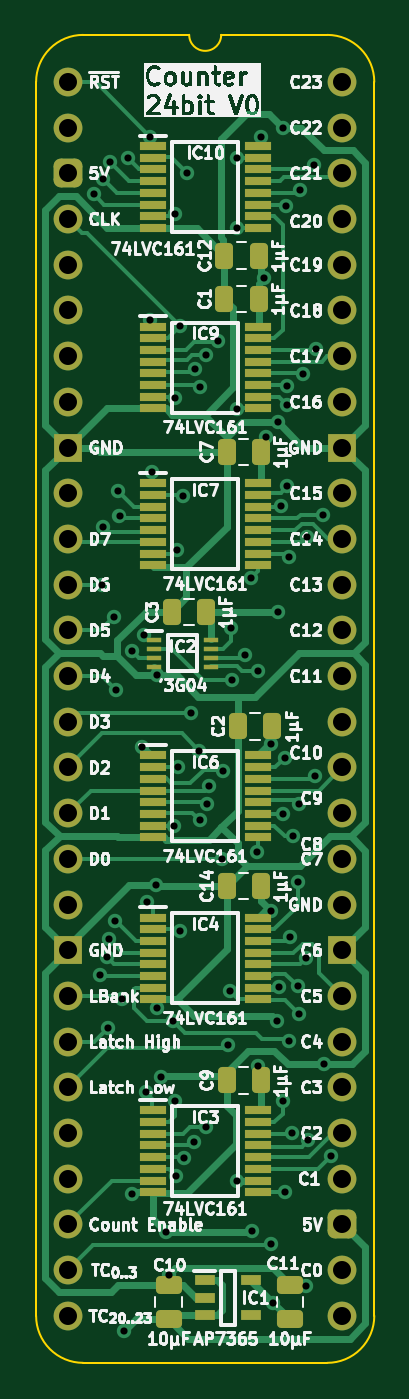
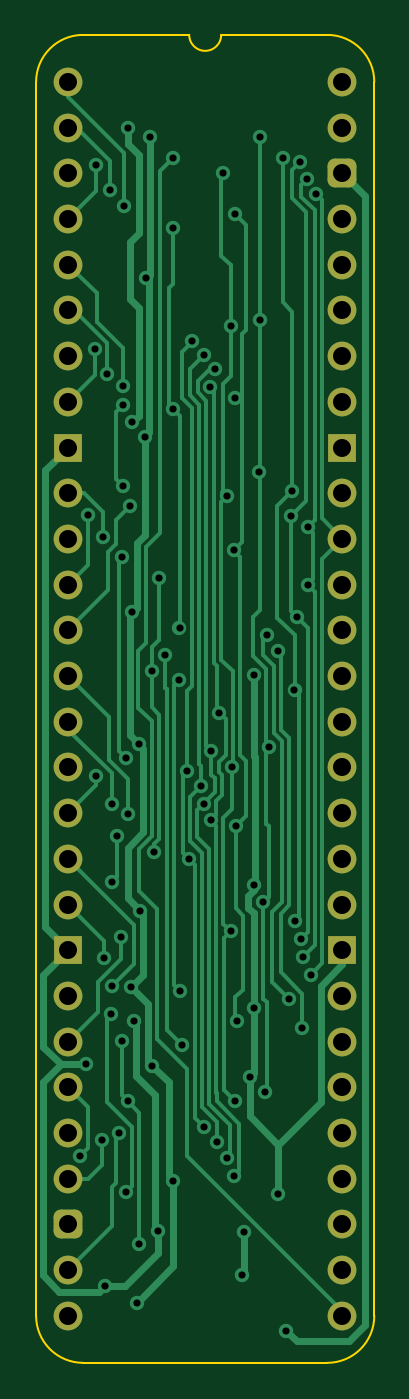
Circuit board: 11 layer files. Board 18.8 x 73.8 mm.
- bottom_copper: Counter 24bit-B_Cu.gbl (27401 bytes)
- bottom_mask: Counter 24bit-B_Mask.gbs (2530 bytes)
- paste: Counter 24bit-B_Paste.gbp (469 bytes)
- bottom_silk: Counter 24bit-B_Silkscreen.gbo (470 bytes)
- outline: Counter 24bit-Edge_Cuts.gm1 (1106 bytes)
- top_copper: Counter 24bit-F_Cu.gtl (38089 bytes)
- top_mask: Counter 24bit-F_Mask.gts (6325 bytes)
- paste: Counter 24bit-F_Paste.gtp (4827 bytes)
- top_silk: Counter 24bit-F_Silkscreen.gto (160535 bytes)
- drill: Counter 24bit-NPTH.drl (277 bytes)
- drill: Counter 24bit-PTH.drl (2850 bytes)

=== bottom_copper: Counter 24bit-B_Cu.gbl (27401 bytes, source omitted) ===
=== bottom_mask: Counter 24bit-B_Mask.gbs (2530 bytes, source withheld) ===
=== paste: Counter 24bit-B_Paste.gbp ===
%TF.GenerationSoftware,KiCad,Pcbnew,8.0.7*%
%TF.CreationDate,2025-01-03T14:06:15+02:00*%
%TF.ProjectId,Counter 24bit,436f756e-7465-4722-9032-346269742e6b,V0*%
%TF.SameCoordinates,Original*%
%TF.FileFunction,Paste,Bot*%
%TF.FilePolarity,Positive*%
%FSLAX46Y46*%
G04 Gerber Fmt 4.6, Leading zero omitted, Abs format (unit mm)*
G04 Created by KiCad (PCBNEW 8.0.7) date 2025-01-03 14:06:15*
%MOMM*%
%LPD*%
G01*
G04 APERTURE LIST*
G04 APERTURE END LIST*
M02*

=== bottom_silk: Counter 24bit-B_Silkscreen.gbo ===
%TF.GenerationSoftware,KiCad,Pcbnew,8.0.7*%
%TF.CreationDate,2025-01-03T14:06:15+02:00*%
%TF.ProjectId,Counter 24bit,436f756e-7465-4722-9032-346269742e6b,V0*%
%TF.SameCoordinates,Original*%
%TF.FileFunction,Legend,Bot*%
%TF.FilePolarity,Positive*%
%FSLAX46Y46*%
G04 Gerber Fmt 4.6, Leading zero omitted, Abs format (unit mm)*
G04 Created by KiCad (PCBNEW 8.0.7) date 2025-01-03 14:06:15*
%MOMM*%
%LPD*%
G01*
G04 APERTURE LIST*
G04 APERTURE END LIST*
M02*

=== outline: Counter 24bit-Edge_Cuts.gm1 ===
%TF.GenerationSoftware,KiCad,Pcbnew,8.0.7*%
%TF.CreationDate,2025-01-03T14:06:15+02:00*%
%TF.ProjectId,Counter 24bit,436f756e-7465-4722-9032-346269742e6b,V0*%
%TF.SameCoordinates,Original*%
%TF.FileFunction,Profile,NP*%
%FSLAX46Y46*%
G04 Gerber Fmt 4.6, Leading zero omitted, Abs format (unit mm)*
G04 Created by KiCad (PCBNEW 8.0.7) date 2025-01-03 14:06:15*
%MOMM*%
%LPD*%
G01*
G04 APERTURE LIST*
%TA.AperFunction,Profile*%
%ADD10C,0.100000*%
%TD*%
G04 APERTURE END LIST*
D10*
%TO.C,J1*%
X-1778000Y-68580000D02*
X-1778000Y0D01*
X6731000Y2616200D02*
X835732Y2613732D01*
X14404267Y2613733D02*
X8509000Y2616200D01*
X14404268Y-71193732D02*
X835733Y-71193733D01*
X17018000Y-68580000D02*
X17017999Y1D01*
X-1778000Y0D02*
G75*
G02*
X835732Y2613732I2613731J1D01*
G01*
X835733Y-71193733D02*
G75*
G02*
X-1778000Y-68580000I-6J2613727D01*
G01*
X8509000Y2616200D02*
G75*
G02*
X6731000Y2616200I-889000J0D01*
G01*
X14404267Y2613733D02*
G75*
G02*
X17018003Y1I-17J-2613753D01*
G01*
X17018000Y-68580000D02*
G75*
G02*
X14404268Y-71193730I-2613730J0D01*
G01*
%TD*%
M02*

=== top_copper: Counter 24bit-F_Cu.gtl (38089 bytes, source omitted) ===
=== top_mask: Counter 24bit-F_Mask.gts ===
%TF.GenerationSoftware,KiCad,Pcbnew,8.0.7*%
%TF.CreationDate,2025-01-03T14:06:15+02:00*%
%TF.ProjectId,Counter 24bit,436f756e-7465-4722-9032-346269742e6b,V0*%
%TF.SameCoordinates,Original*%
%TF.FileFunction,Soldermask,Top*%
%TF.FilePolarity,Negative*%
%FSLAX46Y46*%
G04 Gerber Fmt 4.6, Leading zero omitted, Abs format (unit mm)*
G04 Created by KiCad (PCBNEW 8.0.7) date 2025-01-03 14:06:15*
%MOMM*%
%LPD*%
G01*
G04 APERTURE LIST*
G04 Aperture macros list*
%AMRoundRect*
0 Rectangle with rounded corners*
0 $1 Rounding radius*
0 $2 $3 $4 $5 $6 $7 $8 $9 X,Y pos of 4 corners*
0 Add a 4 corners polygon primitive as box body*
4,1,4,$2,$3,$4,$5,$6,$7,$8,$9,$2,$3,0*
0 Add four circle primitives for the rounded corners*
1,1,$1+$1,$2,$3*
1,1,$1+$1,$4,$5*
1,1,$1+$1,$6,$7*
1,1,$1+$1,$8,$9*
0 Add four rect primitives between the rounded corners*
20,1,$1+$1,$2,$3,$4,$5,0*
20,1,$1+$1,$4,$5,$6,$7,0*
20,1,$1+$1,$6,$7,$8,$9,0*
20,1,$1+$1,$8,$9,$2,$3,0*%
G04 Aperture macros list end*
%ADD10C,1.600000*%
%ADD11O,1.600000X1.600000*%
%ADD12RoundRect,0.400000X-0.400000X-0.400000X0.400000X-0.400000X0.400000X0.400000X-0.400000X0.400000X0*%
%ADD13R,1.600000X1.600000*%
%ADD14RoundRect,0.250000X0.475000X-0.250000X0.475000X0.250000X-0.475000X0.250000X-0.475000X-0.250000X0*%
%ADD15R,1.450000X0.450000*%
%ADD16R,1.150000X0.600000*%
%ADD17RoundRect,0.250000X0.250000X0.475000X-0.250000X0.475000X-0.250000X-0.475000X0.250000X-0.475000X0*%
%ADD18R,0.850000X0.300000*%
G04 APERTURE END LIST*
D10*
%TO.C,J1*%
X0Y0D03*
D11*
X0Y-2540000D03*
D12*
X0Y-5080000D03*
D11*
X0Y-7620000D03*
X0Y-10160000D03*
X0Y-12700000D03*
X0Y-15240000D03*
X0Y-17780000D03*
D13*
X0Y-20320000D03*
D10*
X0Y-22860000D03*
X0Y-25400000D03*
D11*
X0Y-27940000D03*
X0Y-30480000D03*
X0Y-33020000D03*
X0Y-35560000D03*
X0Y-38100000D03*
X0Y-40640000D03*
X0Y-43180000D03*
D10*
X0Y-45720000D03*
D13*
X0Y-48260000D03*
D11*
X0Y-50800000D03*
X0Y-53340000D03*
X0Y-55880000D03*
X0Y-58420000D03*
X0Y-60960000D03*
X0Y-63500000D03*
X0Y-66040000D03*
X0Y-68580000D03*
X15240000Y-68580000D03*
X15240000Y-66040000D03*
D12*
X15240000Y-63500000D03*
D11*
X15240000Y-60960000D03*
X15240000Y-58420000D03*
X15240000Y-55880000D03*
X15240000Y-53340000D03*
X15240000Y-50800000D03*
D13*
X15240000Y-48260000D03*
D10*
X15240000Y-45720000D03*
D11*
X15240000Y-43180000D03*
X15240000Y-40640000D03*
X15240000Y-38100000D03*
X15240000Y-35560000D03*
X15240000Y-33020000D03*
X15240000Y-30480000D03*
X15240000Y-27940000D03*
D10*
X15240000Y-25400000D03*
X15240000Y-22860000D03*
D13*
X15240000Y-20320000D03*
D11*
X15240000Y-17780000D03*
X15240000Y-15240000D03*
X15240000Y-12700000D03*
X15240000Y-10160000D03*
X15240000Y-7620000D03*
X15240000Y-5080000D03*
X15240000Y-2540000D03*
X15240000Y0D03*
%TD*%
D14*
%TO.C,C10*%
X5588000Y-68752000D03*
X5588000Y-66852000D03*
%TD*%
D15*
%TO.C,IC7*%
X4695000Y-22313163D03*
X4695000Y-22963163D03*
X4695000Y-23613163D03*
X4695000Y-24263163D03*
X4695000Y-24913163D03*
X4695000Y-25563163D03*
X4695000Y-26213163D03*
X4695000Y-26863163D03*
X10545000Y-26863163D03*
X10545000Y-26213163D03*
X10545000Y-25563163D03*
X10545000Y-24913163D03*
X10545000Y-24263163D03*
X10545000Y-23613163D03*
X10545000Y-22963163D03*
X10545000Y-22313163D03*
%TD*%
D16*
%TO.C,IC1*%
X7590000Y-66614000D03*
X7590000Y-67564000D03*
X7590000Y-68514000D03*
X10190000Y-68514000D03*
X10190000Y-66614000D03*
%TD*%
D17*
%TO.C,C1*%
X10586000Y-12065000D03*
X8686000Y-12065000D03*
%TD*%
%TO.C,C2*%
X11346000Y-35814000D03*
X9446000Y-35814000D03*
%TD*%
%TO.C,C7*%
X10711000Y-20574000D03*
X8811000Y-20574000D03*
%TD*%
D15*
%TO.C,IC6*%
X4695000Y-37435515D03*
X4695000Y-38085515D03*
X4695000Y-38735515D03*
X4695000Y-39385515D03*
X4695000Y-40035515D03*
X4695000Y-40685515D03*
X4695000Y-41335515D03*
X4695000Y-41985515D03*
X10545000Y-41985515D03*
X10545000Y-41335515D03*
X10545000Y-40685515D03*
X10545000Y-40035515D03*
X10545000Y-39385515D03*
X10545000Y-38735515D03*
X10545000Y-38085515D03*
X10545000Y-37435515D03*
%TD*%
%TO.C,IC9*%
X4695000Y-13598804D03*
X4695000Y-14248804D03*
X4695000Y-14898804D03*
X4695000Y-15548804D03*
X4695000Y-16198804D03*
X4695000Y-16848804D03*
X4695000Y-17498804D03*
X4695000Y-18148804D03*
X10545000Y-18148804D03*
X10545000Y-17498804D03*
X10545000Y-16848804D03*
X10545000Y-16198804D03*
X10545000Y-15548804D03*
X10545000Y-14898804D03*
X10545000Y-14248804D03*
X10545000Y-13598804D03*
%TD*%
D17*
%TO.C,C12*%
X10586000Y-9652000D03*
X8686000Y-9652000D03*
%TD*%
D15*
%TO.C,IC4*%
X4695000Y-46442200D03*
X4695000Y-47092200D03*
X4695000Y-47742200D03*
X4695000Y-48392200D03*
X4695000Y-49042200D03*
X4695000Y-49692200D03*
X4695000Y-50342200D03*
X4695000Y-50992200D03*
X10545000Y-50992200D03*
X10545000Y-50342200D03*
X10545000Y-49692200D03*
X10545000Y-49042200D03*
X10545000Y-48392200D03*
X10545000Y-47742200D03*
X10545000Y-47092200D03*
X10545000Y-46442200D03*
%TD*%
%TO.C,IC3*%
X4695000Y-57161000D03*
X4695000Y-57811000D03*
X4695000Y-58461000D03*
X4695000Y-59111000D03*
X4695000Y-59761000D03*
X4695000Y-60411000D03*
X4695000Y-61061000D03*
X4695000Y-61711000D03*
X10545000Y-61711000D03*
X10545000Y-61061000D03*
X10545000Y-60411000D03*
X10545000Y-59761000D03*
X10545000Y-59111000D03*
X10545000Y-58461000D03*
X10545000Y-57811000D03*
X10545000Y-57161000D03*
%TD*%
D17*
%TO.C,C3*%
X7663000Y-29464000D03*
X5763000Y-29464000D03*
%TD*%
D15*
%TO.C,IC10*%
X4695000Y-3567000D03*
X4695000Y-4217000D03*
X4695000Y-4867000D03*
X4695000Y-5517000D03*
X4695000Y-6167000D03*
X4695000Y-6817000D03*
X4695000Y-7467000D03*
X4695000Y-8117000D03*
X10545000Y-8117000D03*
X10545000Y-7467000D03*
X10545000Y-6817000D03*
X10545000Y-6167000D03*
X10545000Y-5517000D03*
X10545000Y-4867000D03*
X10545000Y-4217000D03*
X10545000Y-3567000D03*
%TD*%
D14*
%TO.C,C11*%
X12319000Y-68752000D03*
X12319000Y-66852000D03*
%TD*%
D18*
%TO.C,IC2*%
X4773000Y-31000000D03*
X4773000Y-31500000D03*
X4773000Y-32000000D03*
X4773000Y-32500000D03*
X7923000Y-32500000D03*
X7923000Y-32000000D03*
X7923000Y-31500000D03*
X7923000Y-31000000D03*
%TD*%
D17*
%TO.C,C14*%
X10713000Y-44704000D03*
X8813000Y-44704000D03*
%TD*%
%TO.C,C9*%
X10713000Y-55499000D03*
X8813000Y-55499000D03*
%TD*%
M02*

=== paste: Counter 24bit-F_Paste.gtp ===
%TF.GenerationSoftware,KiCad,Pcbnew,8.0.7*%
%TF.CreationDate,2025-01-03T14:06:15+02:00*%
%TF.ProjectId,Counter 24bit,436f756e-7465-4722-9032-346269742e6b,V0*%
%TF.SameCoordinates,Original*%
%TF.FileFunction,Paste,Top*%
%TF.FilePolarity,Positive*%
%FSLAX46Y46*%
G04 Gerber Fmt 4.6, Leading zero omitted, Abs format (unit mm)*
G04 Created by KiCad (PCBNEW 8.0.7) date 2025-01-03 14:06:15*
%MOMM*%
%LPD*%
G01*
G04 APERTURE LIST*
G04 Aperture macros list*
%AMRoundRect*
0 Rectangle with rounded corners*
0 $1 Rounding radius*
0 $2 $3 $4 $5 $6 $7 $8 $9 X,Y pos of 4 corners*
0 Add a 4 corners polygon primitive as box body*
4,1,4,$2,$3,$4,$5,$6,$7,$8,$9,$2,$3,0*
0 Add four circle primitives for the rounded corners*
1,1,$1+$1,$2,$3*
1,1,$1+$1,$4,$5*
1,1,$1+$1,$6,$7*
1,1,$1+$1,$8,$9*
0 Add four rect primitives between the rounded corners*
20,1,$1+$1,$2,$3,$4,$5,0*
20,1,$1+$1,$4,$5,$6,$7,0*
20,1,$1+$1,$6,$7,$8,$9,0*
20,1,$1+$1,$8,$9,$2,$3,0*%
G04 Aperture macros list end*
%ADD10RoundRect,0.250000X0.475000X-0.250000X0.475000X0.250000X-0.475000X0.250000X-0.475000X-0.250000X0*%
%ADD11R,1.450000X0.450000*%
%ADD12R,1.150000X0.600000*%
%ADD13RoundRect,0.250000X0.250000X0.475000X-0.250000X0.475000X-0.250000X-0.475000X0.250000X-0.475000X0*%
%ADD14R,0.850000X0.300000*%
G04 APERTURE END LIST*
D10*
%TO.C,C10*%
X5588000Y-68752000D03*
X5588000Y-66852000D03*
%TD*%
D11*
%TO.C,IC7*%
X4695000Y-22313163D03*
X4695000Y-22963163D03*
X4695000Y-23613163D03*
X4695000Y-24263163D03*
X4695000Y-24913163D03*
X4695000Y-25563163D03*
X4695000Y-26213163D03*
X4695000Y-26863163D03*
X10545000Y-26863163D03*
X10545000Y-26213163D03*
X10545000Y-25563163D03*
X10545000Y-24913163D03*
X10545000Y-24263163D03*
X10545000Y-23613163D03*
X10545000Y-22963163D03*
X10545000Y-22313163D03*
%TD*%
D12*
%TO.C,IC1*%
X7590000Y-66614000D03*
X7590000Y-67564000D03*
X7590000Y-68514000D03*
X10190000Y-68514000D03*
X10190000Y-66614000D03*
%TD*%
D13*
%TO.C,C1*%
X10586000Y-12065000D03*
X8686000Y-12065000D03*
%TD*%
%TO.C,C2*%
X11346000Y-35814000D03*
X9446000Y-35814000D03*
%TD*%
%TO.C,C7*%
X10711000Y-20574000D03*
X8811000Y-20574000D03*
%TD*%
D11*
%TO.C,IC6*%
X4695000Y-37435515D03*
X4695000Y-38085515D03*
X4695000Y-38735515D03*
X4695000Y-39385515D03*
X4695000Y-40035515D03*
X4695000Y-40685515D03*
X4695000Y-41335515D03*
X4695000Y-41985515D03*
X10545000Y-41985515D03*
X10545000Y-41335515D03*
X10545000Y-40685515D03*
X10545000Y-40035515D03*
X10545000Y-39385515D03*
X10545000Y-38735515D03*
X10545000Y-38085515D03*
X10545000Y-37435515D03*
%TD*%
%TO.C,IC9*%
X4695000Y-13598804D03*
X4695000Y-14248804D03*
X4695000Y-14898804D03*
X4695000Y-15548804D03*
X4695000Y-16198804D03*
X4695000Y-16848804D03*
X4695000Y-17498804D03*
X4695000Y-18148804D03*
X10545000Y-18148804D03*
X10545000Y-17498804D03*
X10545000Y-16848804D03*
X10545000Y-16198804D03*
X10545000Y-15548804D03*
X10545000Y-14898804D03*
X10545000Y-14248804D03*
X10545000Y-13598804D03*
%TD*%
D13*
%TO.C,C12*%
X10586000Y-9652000D03*
X8686000Y-9652000D03*
%TD*%
D11*
%TO.C,IC4*%
X4695000Y-46442200D03*
X4695000Y-47092200D03*
X4695000Y-47742200D03*
X4695000Y-48392200D03*
X4695000Y-49042200D03*
X4695000Y-49692200D03*
X4695000Y-50342200D03*
X4695000Y-50992200D03*
X10545000Y-50992200D03*
X10545000Y-50342200D03*
X10545000Y-49692200D03*
X10545000Y-49042200D03*
X10545000Y-48392200D03*
X10545000Y-47742200D03*
X10545000Y-47092200D03*
X10545000Y-46442200D03*
%TD*%
%TO.C,IC3*%
X4695000Y-57161000D03*
X4695000Y-57811000D03*
X4695000Y-58461000D03*
X4695000Y-59111000D03*
X4695000Y-59761000D03*
X4695000Y-60411000D03*
X4695000Y-61061000D03*
X4695000Y-61711000D03*
X10545000Y-61711000D03*
X10545000Y-61061000D03*
X10545000Y-60411000D03*
X10545000Y-59761000D03*
X10545000Y-59111000D03*
X10545000Y-58461000D03*
X10545000Y-57811000D03*
X10545000Y-57161000D03*
%TD*%
D13*
%TO.C,C3*%
X7663000Y-29464000D03*
X5763000Y-29464000D03*
%TD*%
D11*
%TO.C,IC10*%
X4695000Y-3567000D03*
X4695000Y-4217000D03*
X4695000Y-4867000D03*
X4695000Y-5517000D03*
X4695000Y-6167000D03*
X4695000Y-6817000D03*
X4695000Y-7467000D03*
X4695000Y-8117000D03*
X10545000Y-8117000D03*
X10545000Y-7467000D03*
X10545000Y-6817000D03*
X10545000Y-6167000D03*
X10545000Y-5517000D03*
X10545000Y-4867000D03*
X10545000Y-4217000D03*
X10545000Y-3567000D03*
%TD*%
D10*
%TO.C,C11*%
X12319000Y-68752000D03*
X12319000Y-66852000D03*
%TD*%
D14*
%TO.C,IC2*%
X4773000Y-31000000D03*
X4773000Y-31500000D03*
X4773000Y-32000000D03*
X4773000Y-32500000D03*
X7923000Y-32500000D03*
X7923000Y-32000000D03*
X7923000Y-31500000D03*
X7923000Y-31000000D03*
%TD*%
D13*
%TO.C,C14*%
X10713000Y-44704000D03*
X8813000Y-44704000D03*
%TD*%
%TO.C,C9*%
X10713000Y-55499000D03*
X8813000Y-55499000D03*
%TD*%
M02*

=== top_silk: Counter 24bit-F_Silkscreen.gto (160535 bytes, source omitted) ===
=== drill: Counter 24bit-NPTH.drl ===
M48
; DRILL file {KiCad 8.0.7} date 2025-01-03T14:06:16+0200
; FORMAT={-:-/ absolute / inch / decimal}
; #@! TF.CreationDate,2025-01-03T14:06:16+02:00
; #@! TF.GenerationSoftware,Kicad,Pcbnew,8.0.7
; #@! TF.FileFunction,NonPlated,1,2,NPTH
FMAT,2
INCH
%
G90
G05
M30

=== drill: Counter 24bit-PTH.drl ===
M48
; DRILL file {KiCad 8.0.7} date 2025-01-03T14:06:16+0200
; FORMAT={-:-/ absolute / inch / decimal}
; #@! TF.CreationDate,2025-01-03T14:06:16+02:00
; #@! TF.GenerationSoftware,Kicad,Pcbnew,8.0.7
; #@! TF.FileFunction,Plated,1,2,PTH
FMAT,2
INCH
; #@! TA.AperFunction,Plated,PTH,ViaDrill
T1C0.0157
; #@! TA.AperFunction,Plated,PTH,ComponentDrill
T2C0.0394
%
G90
G05
T1
X0.0569Y-0.2456
X0.0691Y-1.9532
X0.0749Y-1.1
X0.0757Y-0.974
X0.077Y-0.2118
X0.0849Y-1.915
X0.0876Y-2.07
X0.0899Y-1.875
X0.0925Y-0.1756
X0.1Y-1.17
X0.1035Y-1.836
X0.1046Y-1.3314
X0.1099Y-0.895
X0.1125Y-0.95
X0.1169Y-2.0072
X0.1225Y-2.7325
X0.1307Y-0.1661
X0.1398Y-2.4335
X0.1409Y-1.2455
X0.1609Y-1.4545
X0.1658Y-1.2109
X0.1695Y-2.2096
X0.1725Y-1.7945
X0.1799Y-0.5201
X0.18Y-0.12
X0.183Y-0.8531
X0.1922Y-1.7581
X0.194Y-1.2984
X0.1942Y-2.0257
X0.2027Y-2.1775
X0.215Y-2.5174
X0.22Y-2.61
X0.2299Y-2.055
X0.2324Y-1.6274
X0.2341Y-0.6909
X0.2349Y-2.23
X0.235Y-0.2885
X0.237Y-2.395
X0.2374Y-1.025
X0.2409Y-1.4999
X0.2439Y-0.5349
X0.2444Y-1.8573
X0.2525Y-0.9065
X0.2532Y-2.3556
X0.26Y-0.2
X0.269Y-1.38
X0.2749Y-2.3205
X0.2786Y-0.6276
X0.2863Y-1.4631
X0.2876Y-1.6159
X0.2892Y-0.6668
X0.3025Y-2.2879
X0.3027Y-0.5965
X0.3033Y-1.5798
X0.3087Y-1.5407
X0.3282Y-0.5665
X0.3362Y-1.6994
X0.3398Y-1.5079
X0.3505Y-2.108
X0.3549Y-1.99
X0.3562Y-1.195
X0.3582Y-1.3089
X0.3695Y-0.1655
X0.3699Y-2.404
X0.3702Y-0.3198
X0.3704Y-0.7153
X0.387Y-1.255
X0.4011Y-1.085
X0.403Y-2.5152
X0.4127Y-1.685
X0.4155Y-2.1531
X0.4165Y-1.29
X0.4218Y-0.12
X0.4286Y-0.43
X0.4324Y-0.7761
X0.4435Y-1.8132
X0.4446Y-1.4494
X0.445Y-2.5432
X0.4491Y-2.6709
X0.4561Y-2.0551
X0.4594Y-1.1602
X0.4599Y-0.745
X0.4618Y-1.9805
X0.465Y-0.9277
X0.4699Y-1.6018
X0.4699Y-0.1
X0.4699Y-2.23
X0.4737Y-1.4787
X0.4737Y-2.43
X0.4777Y-0.2707
X0.48Y-0.6653
X0.48Y-0.708
X0.48Y-0.884
X0.483Y-1.04
X0.483Y-2.0991
X0.4849Y-1.8719
X0.4892Y-2.301
X0.4921Y-1.6495
X0.503Y-1.75
X0.5031Y-1.9785
X0.505Y-1.58
X0.5054Y-2.0387
X0.5076Y-0.237
X0.5139Y-0.6397
X0.52Y-2.635
X0.5212Y-1.9163
X0.5232Y-0.9967
X0.5257Y-2.3158
X0.5383Y-0.1807
X0.5394Y-1.5188
X0.5415Y-0.5834
X0.5573Y-0.9472
X0.5599Y-2.15
X0.5749Y-2.35
T2
X0.0Y0.0
X0.0Y-0.1
X0.0Y-0.2
X0.0Y-0.3
X0.0Y-0.4
X0.0Y-0.5
X0.0Y-0.6
X0.0Y-0.7
X0.0Y-0.8
X0.0Y-0.9
X0.0Y-1.0
X0.0Y-1.1
X0.0Y-1.2
X0.0Y-1.3
X0.0Y-1.4
X0.0Y-1.5
X0.0Y-1.6
X0.0Y-1.7
X0.0Y-1.8
X0.0Y-1.9
X0.0Y-2.0
X0.0Y-2.1
X0.0Y-2.2
X0.0Y-2.3
X0.0Y-2.4
X0.0Y-2.5
X0.0Y-2.6
X0.0Y-2.7
X0.6Y0.0
X0.6Y-0.1
X0.6Y-0.2
X0.6Y-0.3
X0.6Y-0.4
X0.6Y-0.5
X0.6Y-0.6
X0.6Y-0.7
X0.6Y-0.8
X0.6Y-0.9
X0.6Y-1.0
X0.6Y-1.1
X0.6Y-1.2
X0.6Y-1.3
X0.6Y-1.4
X0.6Y-1.5
X0.6Y-1.6
X0.6Y-1.7
X0.6Y-1.8
X0.6Y-1.9
X0.6Y-2.0
X0.6Y-2.1
X0.6Y-2.2
X0.6Y-2.3
X0.6Y-2.4
X0.6Y-2.5
X0.6Y-2.6
X0.6Y-2.7
M30
